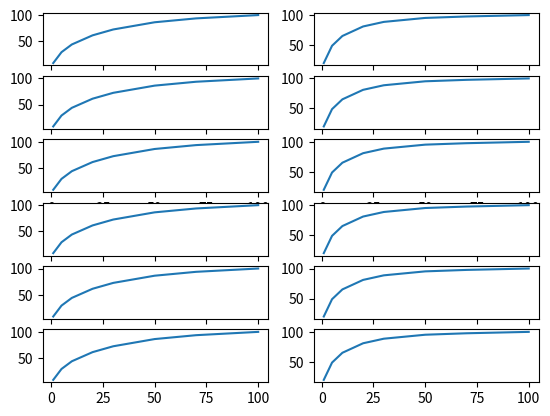
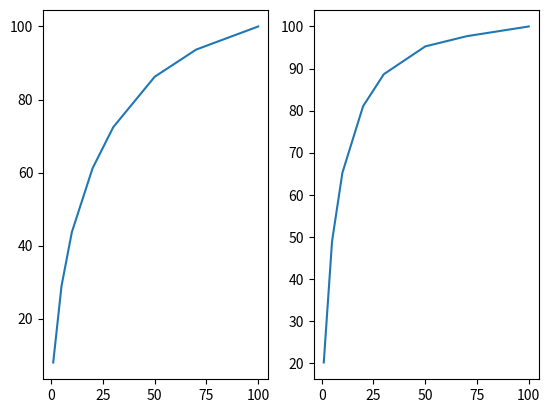

These charts were generated, in order, by the following Python code:
import matplotlib.pyplot as plt
import numpy as np

x = [1, 2, 3, 4, 5]
y = [1, 4, 9, 16, 25]
# plt.plot(x,y)
# plt.show()

cap_perc = [1, 5, 10, 20, 30, 50, 70, 100]

user_data = [
    (cap_perc, [7.99985, 28.9187, 43.6927, 61.157, 72.4288, 86.2242, 93.6659, 100]),
    (cap_perc, [7.99983, 28.9223, 43.6926, 61.1669, 72.4383, 86.2248, 93.6606, 100]),
    (cap_perc, [7.99867, 28.9174, 43.6895, 61.1708, 72.4364, 86.2309, 93.6696, 100]),
    (cap_perc, [8.00056, 28.9269, 43.6925, 61.1595, 72.4363, 86.2292, 93.6587, 100]),
    (cap_perc, [7.99964, 28.9264, 43.6869, 61.1704, 72.4436, 86.2316, 93.6613, 100]),
    (cap_perc, [7.99677, 28.9128, 43.6888, 61.1556, 72.4278, 86.2234, 93.6606, 100]),
]


ad_data = [
    (cap_perc, [20.09, 48.9124, 65.2088, 81.0437, 88.6488, 95.2525, 97.6852, 100]),
    (cap_perc, [20.0971, 48.9118, 65.2206, 81.0412, 88.6403, 95.2569, 97.6879, 100]),
    (cap_perc, [20.1036, 48.9074, 65.2075, 81.0423, 88.6498, 95.2578, 97.687, 100]),
    (cap_perc, [20.1025, 48.8989, 65.2182, 81.0491, 88.6483, 95.2511, 97.6853, 100]),
    (cap_perc, [20.0995, 48.9255, 65.2224, 81.0434, 88.6495, 95.2574, 97.6852, 100]),
    (cap_perc, [20.0979, 48.9093, 65.2215, 81.0467, 88.6445, 95.2498, 97.6853, 100]),
]

fig1 = plt.figure()
for i in range(len(user_data)):
    ax = fig1.add_subplot(6, 2, 2 * i + 1)
    ax.plot(user_data[i][0], user_data[i][1])
for i in range(len(ad_data)):
    ax = fig1.add_subplot(6, 2, 2 * i + 2)
    ax.plot(ad_data[i][0], ad_data[i][1])
plt.show()

res1 = np.zeros_like(np.array(user_data[0][1]))
res2 = np.zeros_like(np.array(ad_data[0][1]))
for i in user_data:
    res1 += np.array(i[1])
for i in ad_data:
    res2 += np.array(i[1])

avg_data = [
    (cap_perc, res1 / len(user_data)),
    (cap_perc, res2 / len(ad_data)),
]

fig2 = plt.figure()
ax1 = fig2.add_subplot(1, 2, 1)
ax1.plot(avg_data[0][0], avg_data[0][1])

ax2 = fig2.add_subplot(1, 2, 2)
ax2.plot(avg_data[1][0], avg_data[1][1])

plt.show()
